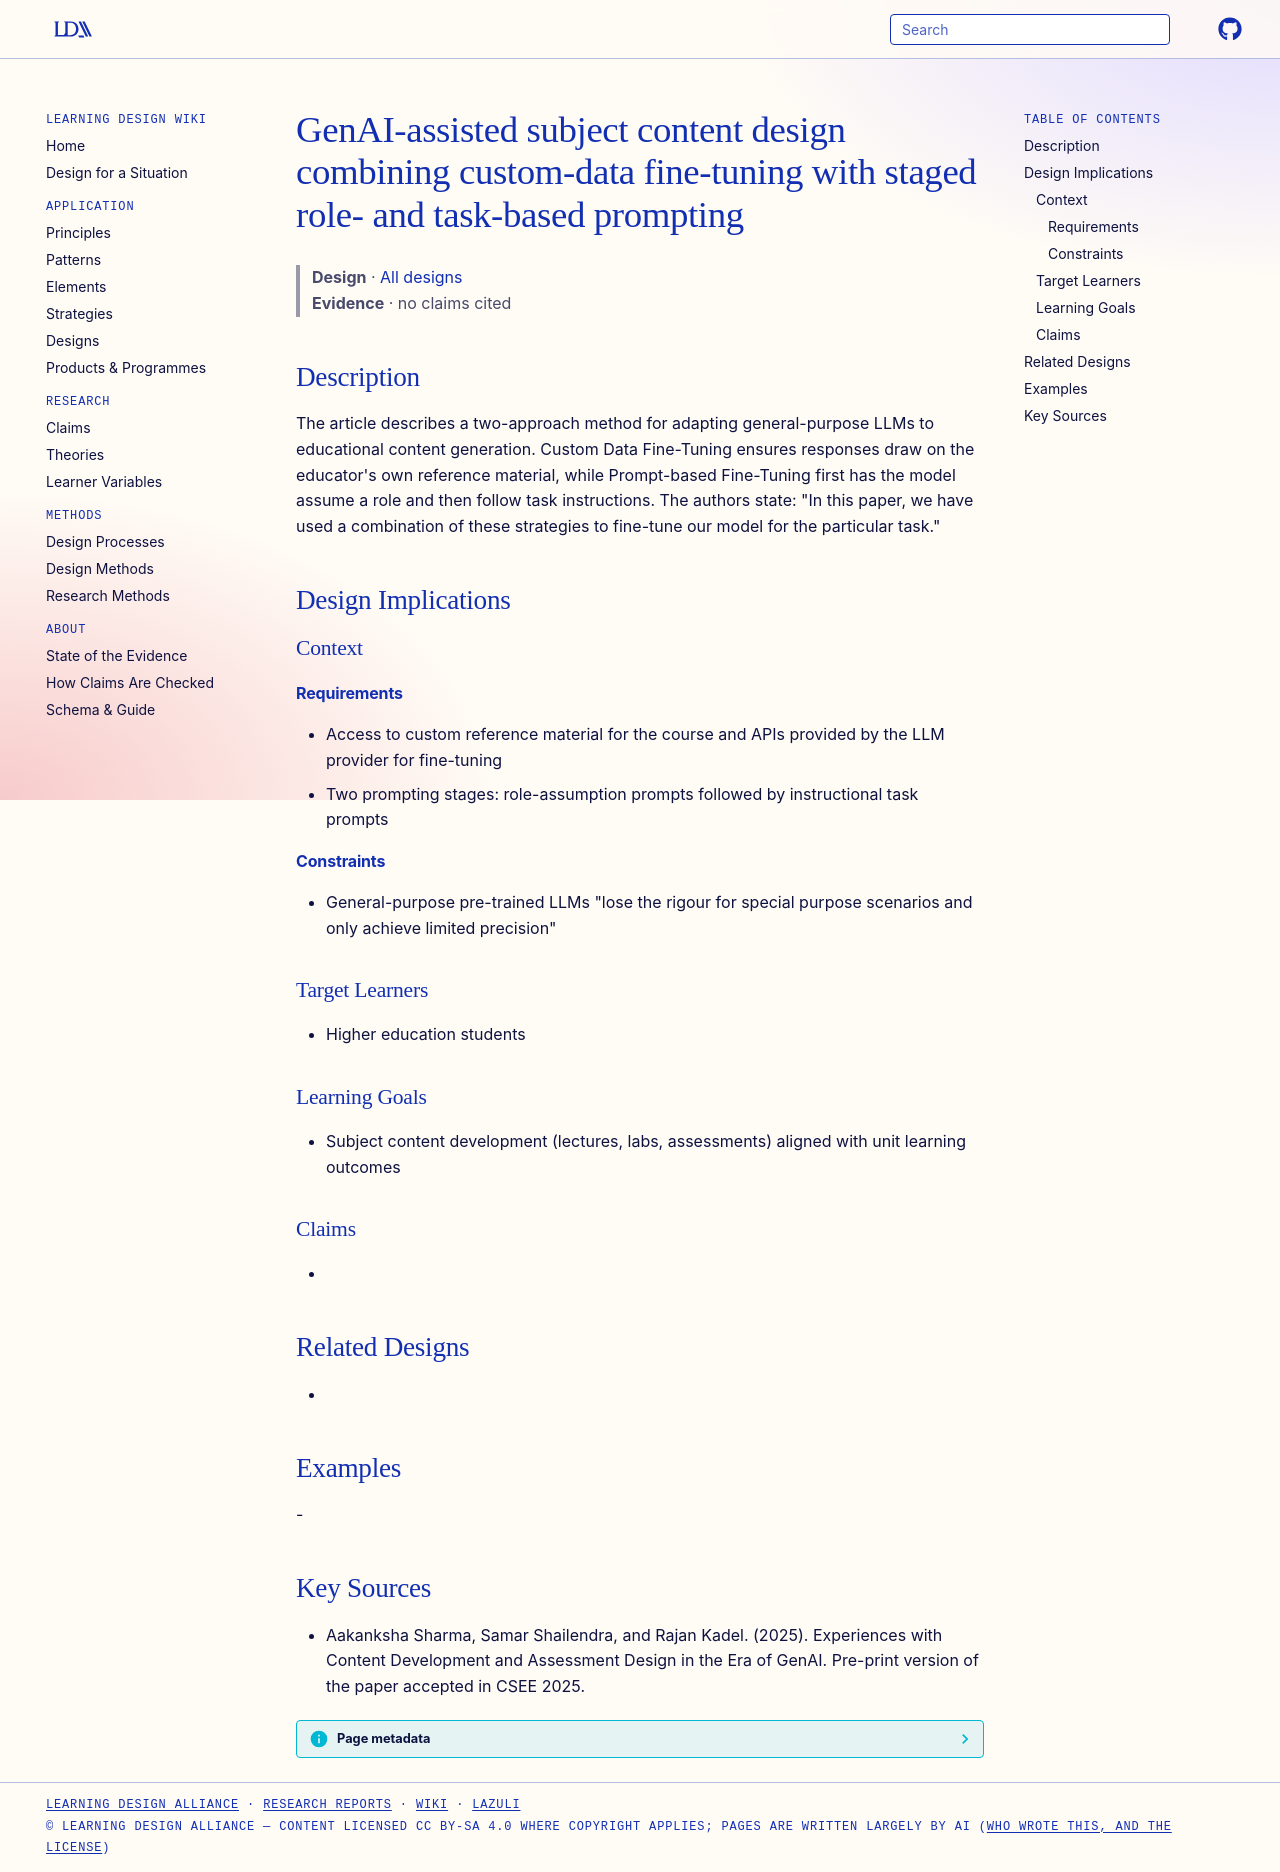

repository: Learning-Design-Alliance/learning-wiki · page: designs/genai-subject-content-design-finetuning-prompting/index.html · generator: mkdocs

---
type: design
id: genai-subject-content-design-finetuning-prompting
title: GenAI-assisted subject content design combining custom-data fine-tuning with staged role- and task-based prompting
description: The article describes a two-approach method for adapting general-purpose LLMs to educational content generation.
status: review
generated:
  by: "process:settle-candidates"
  at: 2026-11-21
sources:
  - id: aakanksha-sharma-2025
    title: Aakanksha Sharma, Samar Shailendra, and Rajan Kadel. (2025). Experiences with Content Development and Assessment Design in the Era of GenAI. Pre-print version of the paper accepted in CSEE 2025.
    author: Aakanksha Sharma, Samar Shailendra, and Rajan Kadel
---

# GenAI-assisted subject content design combining custom-data fine-tuning with staged role- and task-based prompting

> **Design** · [All designs](index.md)
> **Evidence** · no claims cited

## Description
The article describes a two-approach method for adapting general-purpose LLMs to educational content generation. Custom Data Fine-Tuning ensures responses draw on the educator's own reference material, while Prompt-based Fine-Tuning first has the model assume a role and then follow task instructions. The authors state: "In this paper, we have used a combination of these strategies to fine-tune our model for the particular task."

## Design Implications

### Context
#### Requirements
- Access to custom reference material for the course and APIs provided by the LLM provider for fine-tuning
- Two prompting stages: role-assumption prompts followed by instructional task prompts
#### Constraints
- General-purpose pre-trained LLMs "lose the rigour for special purpose scenarios and only achieve limited precision"

### Target Learners
- Higher education students

### Learning Goals
- Subject content development (lectures, labs, assessments) aligned with unit learning outcomes

### Claims
- 

## Related Designs
- 

## Examples
-

## Key Sources
- Aakanksha Sharma, Samar Shailendra, and Rajan Kadel. (2025). Experiences with Content Development and Assessment Design in the Era of GenAI. Pre-print version of the paper accepted in CSEE 2025.
